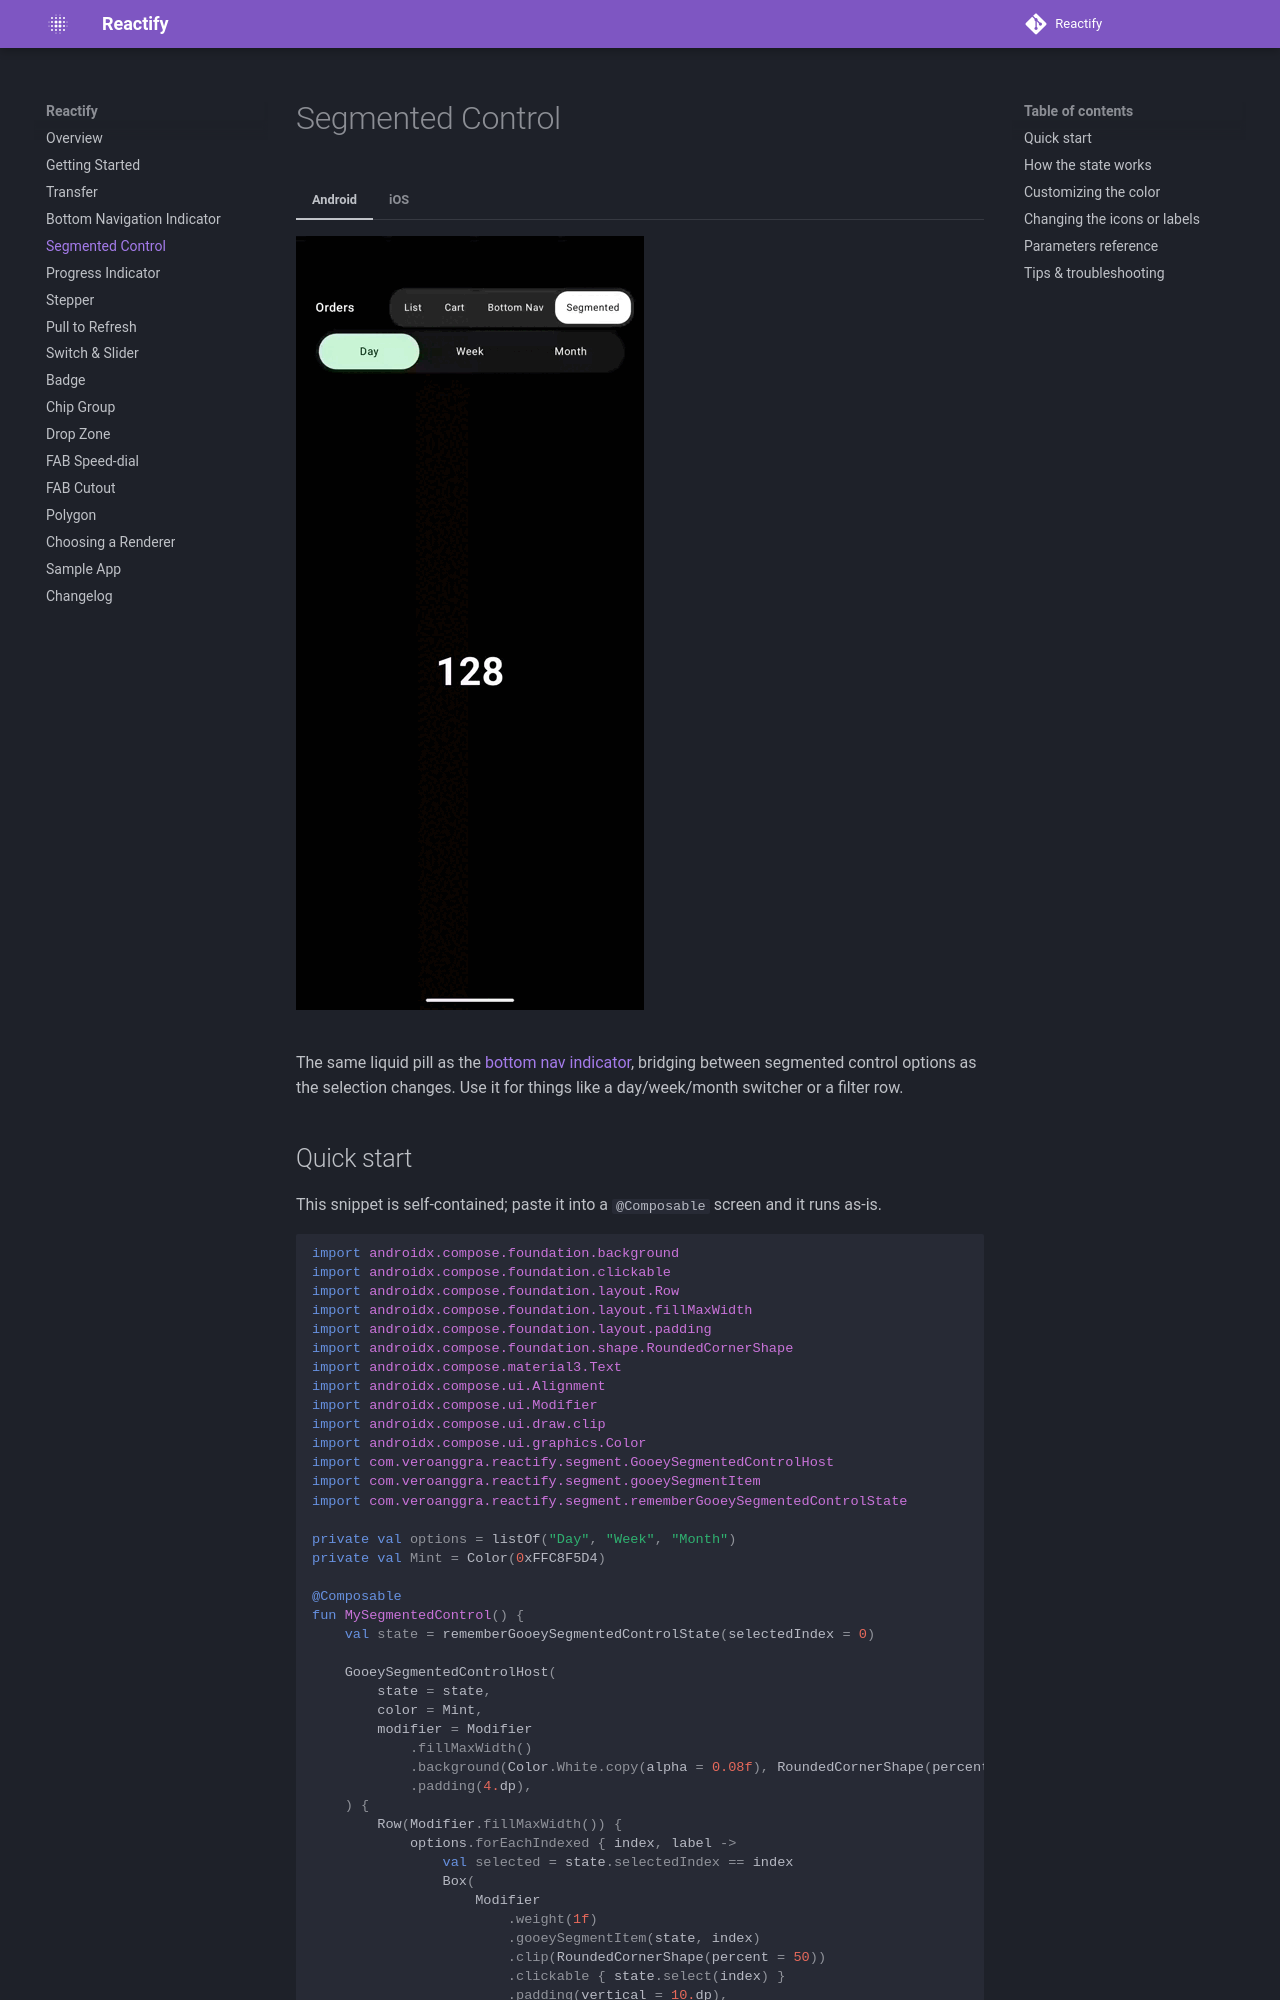

repository: veroanggraa/Reactify · page: segmented-control/index.html · generator: mkdocs

# Segmented Control

=== "Android"
    ![Segmented control demo (Android)](images/segmented-control-android.gif)

=== "iOS"
    ![Segmented control demo (iOS)](images/segmented-control-ios.gif)

The same liquid pill as the [bottom nav indicator](nav-indicator.md), bridging between segmented
control options as the selection changes. Use it for things like a day/week/month switcher or a
filter row.

## Quick start

This snippet is self-contained; paste it into a `@Composable` screen and it runs as-is.

```kotlin
import androidx.compose.foundation.background
import androidx.compose.foundation.clickable
import androidx.compose.foundation.layout.Row
import androidx.compose.foundation.layout.fillMaxWidth
import androidx.compose.foundation.layout.padding
import androidx.compose.foundation.shape.RoundedCornerShape
import androidx.compose.material3.Text
import androidx.compose.ui.Alignment
import androidx.compose.ui.Modifier
import androidx.compose.ui.draw.clip
import androidx.compose.ui.graphics.Color
import com.veroanggra.reactify.segment.GooeySegmentedControlHost
import com.veroanggra.reactify.segment.gooeySegmentItem
import com.veroanggra.reactify.segment.rememberGooeySegmentedControlState

private val options = listOf("Day", "Week", "Month")
private val Mint = Color(0xFFC8F5D4)

@Composable
fun MySegmentedControl() {
    val state = rememberGooeySegmentedControlState(selectedIndex = 0)

    GooeySegmentedControlHost(
        state = state,
        color = Mint,
        modifier = Modifier
            .fillMaxWidth()
            .background(Color.White.copy(alpha = 0.08f), RoundedCornerShape(percent = 50))
            .padding(4.dp),
    ) {
        Row(Modifier.fillMaxWidth()) {
            options.forEachIndexed { index, label ->
                val selected = state.selectedIndex == index
                Box(
                    Modifier
                        .weight(1f)
                        .gooeySegmentItem(state, index)
                        .clip(RoundedCornerShape(percent = 50))
                        .clickable { state.select(index) }
                        .padding(vertical = 10.dp),
                    contentAlignment = Alignment.Center,
                ) {
                    Text(label, color = if (selected) Color.Black else Color.White)
                }
            }
        }
    }
}
```

Three moving parts, always used together:

1. `rememberGooeySegmentedControlState(selectedIndex)` — one state object per control.
2. `Modifier.gooeySegmentItem(state, index)` — on every option, so the state knows where it sits.
3. `GooeySegmentedControlHost(state, color) { ... }` — wraps the row and draws the thumb behind it.

The `Modifier.background(...)` on the host (the rounded, semi-transparent track above) is
optional — it's what draws the pill-shaped groove the thumb slides inside.
